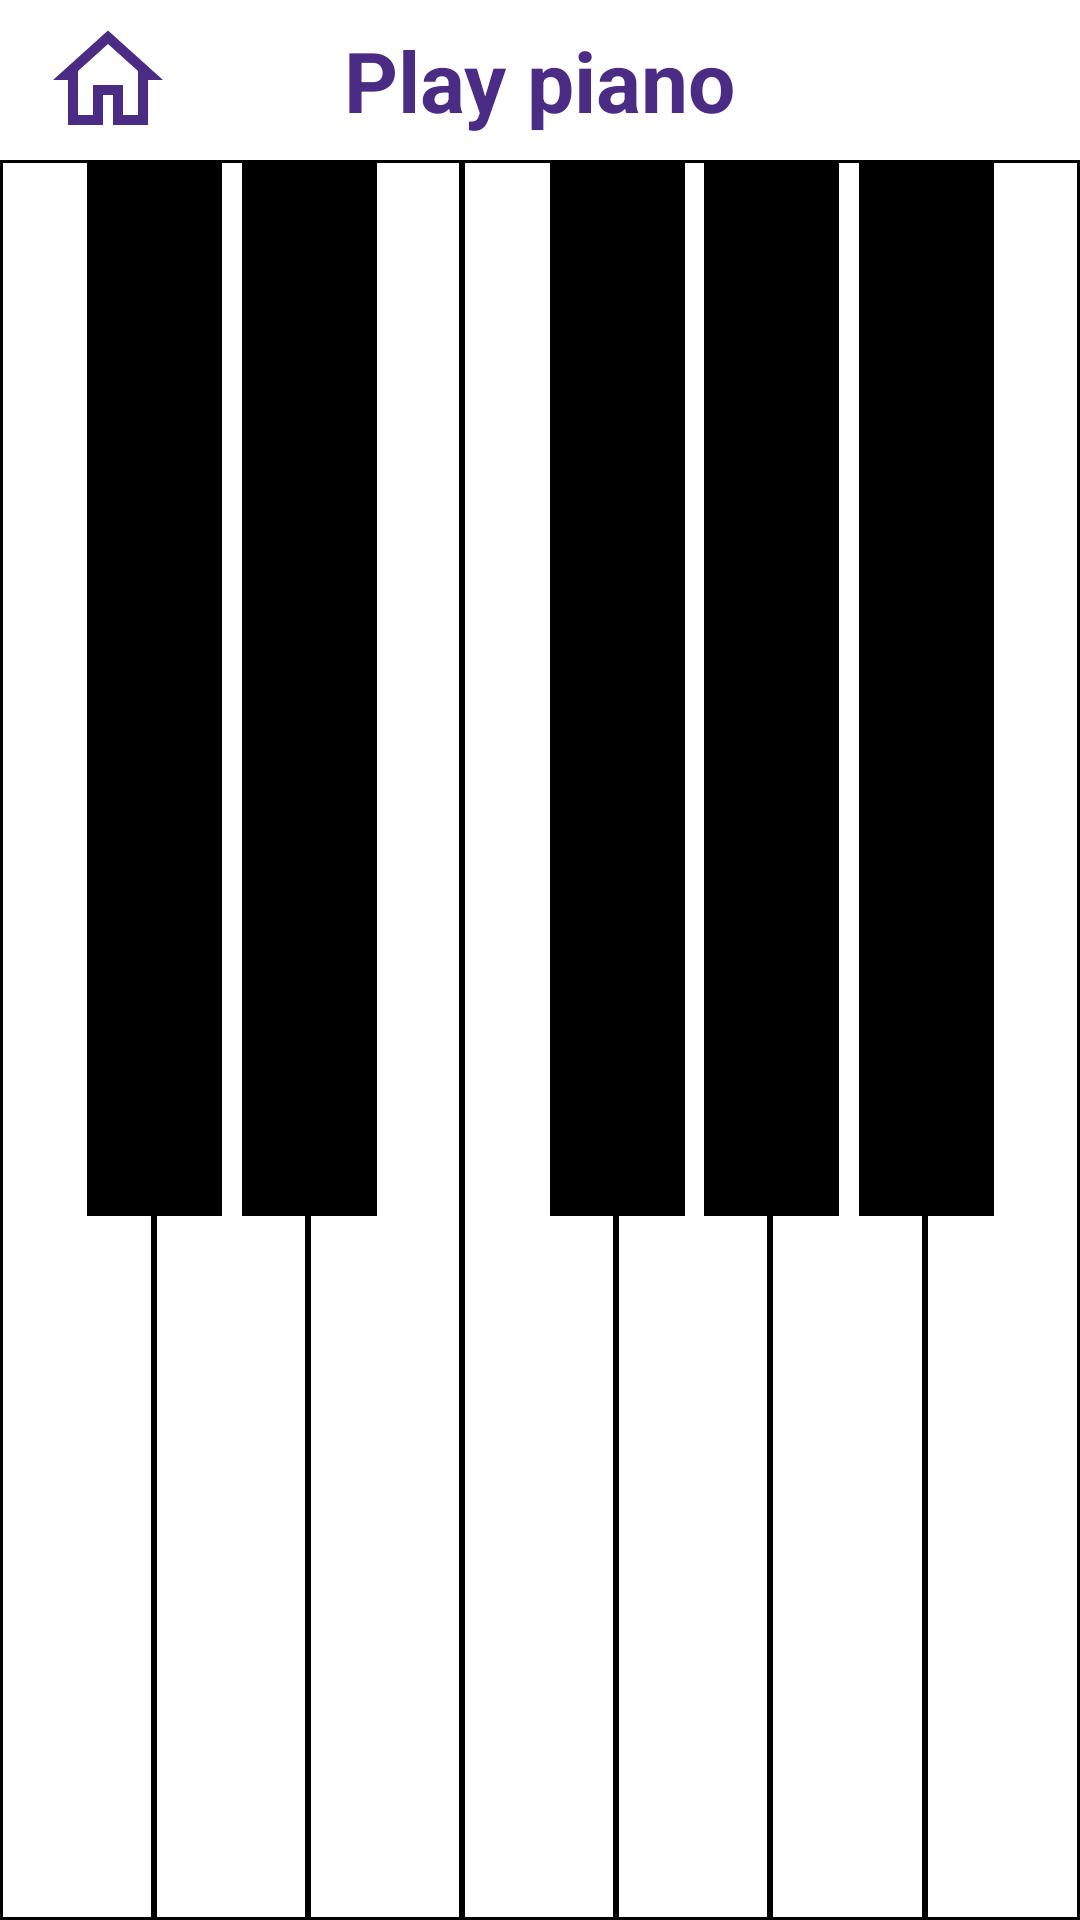

The Android layout XML behind this screen, and the referenced resources:
<!-- AndroidManifest.xml: application theme Theme.Vibrana -->
<!-- res/layout/activity_piano.xml -->
<?xml version="1.0" encoding="utf-8"?>
<androidx.constraintlayout.widget.ConstraintLayout xmlns:android="http://schemas.android.com/apk/res/android"
    xmlns:app="http://schemas.android.com/apk/res-auto"
    xmlns:tools="http://schemas.android.com/tools"
    android:layout_width="match_parent"
    android:layout_height="match_parent"
    android:background="@color/white"
    tools:ignore="HardcodedText">

    
    <TextView
        android:id="@+id/tv_play_piano"
        android:layout_width="wrap_content"
        android:layout_height="wrap_content"
        android:layout_marginTop="8dp"
        android:text="Play piano"
        android:textColor="#4B2C85"
        android:textSize="28sp"
        android:textStyle="bold"
        app:layout_constraintEnd_toEndOf="parent"
        app:layout_constraintStart_toStartOf="parent"
        app:layout_constraintTop_toTopOf="parent" />

    
    <ImageView
        android:id="@+id/btn_home"
        android:layout_width="40dp"
        android:layout_height="40dp"
        android:layout_marginStart="16dp"
        android:contentDescription="Home"
        android:src="@drawable/ic_home"
        app:layout_constraintBottom_toBottomOf="@id/tv_play_piano"
        app:layout_constraintStart_toStartOf="parent"
        app:layout_constraintTop_toTopOf="@id/tv_play_piano"
        app:tint="#4B2C85" />

    
    <androidx.constraintlayout.widget.ConstraintLayout
        android:id="@+id/piano_container"
        android:layout_width="match_parent"
        android:layout_height="0dp"
        android:layout_marginTop="8dp"
        app:layout_constraintBottom_toBottomOf="parent"
        app:layout_constraintTop_toBottomOf="@id/tv_play_piano">

        
        <androidx.constraintlayout.widget.Guideline
            android:id="@+id/guide_1"
            android:layout_width="wrap_content"
            android:layout_height="wrap_content"
            android:orientation="vertical"
            app:layout_constraintGuide_percent="0.1428" />

        <androidx.constraintlayout.widget.Guideline
            android:id="@+id/guide_2"
            android:layout_width="wrap_content"
            android:layout_height="wrap_content"
            android:orientation="vertical"
            app:layout_constraintGuide_percent="0.2857" />

        <androidx.constraintlayout.widget.Guideline
            android:id="@+id/guide_4"
            android:layout_width="wrap_content"
            android:layout_height="wrap_content"
            android:orientation="vertical"
            app:layout_constraintGuide_percent="0.5714" />

        <androidx.constraintlayout.widget.Guideline
            android:id="@+id/guide_5"
            android:layout_width="wrap_content"
            android:layout_height="wrap_content"
            android:orientation="vertical"
            app:layout_constraintGuide_percent="0.7142" />

        <androidx.constraintlayout.widget.Guideline
            android:id="@+id/guide_6"
            android:layout_width="wrap_content"
            android:layout_height="wrap_content"
            android:orientation="vertical"
            app:layout_constraintGuide_percent="0.8571" />

        
        <LinearLayout
            android:id="@+id/white_keys"
            android:layout_width="match_parent"
            android:layout_height="match_parent"
            android:orientation="horizontal">

            <View
                android:id="@+id/key_white_1"
                android:layout_width="0dp"
                android:layout_height="match_parent"
                android:layout_weight="1"
                android:background="@drawable/white_key_background"
                android:clickable="true"
                android:focusable="true" />
            <View
                android:id="@+id/key_white_2"
                android:layout_width="0dp"
                android:layout_height="match_parent"
                android:layout_weight="1"
                android:background="@drawable/white_key_background"
                android:clickable="true"
                android:focusable="true" />
            <View
                android:id="@+id/key_white_3"
                android:layout_width="0dp"
                android:layout_height="match_parent"
                android:layout_weight="1"
                android:background="@drawable/white_key_background"
                android:clickable="true"
                android:focusable="true" />
            <View
                android:id="@+id/key_white_4"
                android:layout_width="0dp"
                android:layout_height="match_parent"
                android:layout_weight="1"
                android:background="@drawable/white_key_background"
                android:clickable="true"
                android:focusable="true" />
            <View
                android:id="@+id/key_white_5"
                android:layout_width="0dp"
                android:layout_height="match_parent"
                android:layout_weight="1"
                android:background="@drawable/white_key_background"
                android:clickable="true"
                android:focusable="true" />
            <View
                android:id="@+id/key_white_6"
                android:layout_width="0dp"
                android:layout_height="match_parent"
                android:layout_weight="1"
                android:background="@drawable/white_key_background"
                android:clickable="true"
                android:focusable="true" />
            <View
                android:id="@+id/key_white_7"
                android:layout_width="0dp"
                android:layout_height="match_parent"
                android:layout_weight="1"
                android:background="@drawable/white_key_background"
                android:clickable="true"
                android:focusable="true" />
        </LinearLayout>

        
        <View
            android:id="@+id/key_black_1"
            android:layout_width="45dp"
            android:layout_height="0dp"
            android:background="@drawable/black_key_background"
            app:layout_constraintHeight_percent="0.6"
            app:layout_constraintStart_toStartOf="@id/guide_1"
            app:layout_constraintEnd_toEndOf="@id/guide_1"
            app:layout_constraintTop_toTopOf="parent"
            android:clickable="true"
            android:focusable="true" />

        <View
            android:id="@+id/key_black_2"
            android:layout_width="45dp"
            android:layout_height="0dp"
            android:background="@drawable/black_key_background"
            app:layout_constraintHeight_percent="0.6"
            app:layout_constraintStart_toStartOf="@id/guide_2"
            app:layout_constraintEnd_toEndOf="@id/guide_2"
            app:layout_constraintTop_toTopOf="parent"
            android:clickable="true"
            android:focusable="true" />

        <View
            android:id="@+id/key_black_3"
            android:layout_width="45dp"
            android:layout_height="0dp"
            android:background="@drawable/black_key_background"
            app:layout_constraintHeight_percent="0.6"
            app:layout_constraintStart_toStartOf="@id/guide_4"
            app:layout_constraintEnd_toEndOf="@id/guide_4"
            app:layout_constraintTop_toTopOf="parent"
            android:clickable="true"
            android:focusable="true" />

        <View
            android:id="@+id/key_black_4"
            android:layout_width="45dp"
            android:layout_height="0dp"
            android:background="@drawable/black_key_background"
            app:layout_constraintHeight_percent="0.6"
            app:layout_constraintStart_toStartOf="@id/guide_5"
            app:layout_constraintEnd_toEndOf="@id/guide_5"
            app:layout_constraintTop_toTopOf="parent"
            android:clickable="true"
            android:focusable="true" />

        <View
            android:id="@+id/key_black_5"
            android:layout_width="45dp"
            android:layout_height="0dp"
            android:background="@drawable/black_key_background"
            app:layout_constraintHeight_percent="0.6"
            app:layout_constraintStart_toStartOf="@id/guide_6"
            app:layout_constraintEnd_toEndOf="@id/guide_6"
            app:layout_constraintTop_toTopOf="parent"
            android:clickable="true"
            android:focusable="true" />

    </androidx.constraintlayout.widget.ConstraintLayout>

</androidx.constraintlayout.widget.ConstraintLayout>
<!-- resources referenced by this layout -->
<resources>
  <color name="white">#FFFFFFFF</color>
  <!-- drawable black_key_background (drawable) -->
  <?xml version="1.0" encoding="utf-8"?>
  <selector xmlns:android="http://schemas.android.com/apk/res/android">
      <item android:state_pressed="true">
          <shape android:shape="rectangle">
              <solid android:color="#444444" /> 
          </shape>
      </item>
      <item>
          <shape android:shape="rectangle">
              <solid android:color="@color/black" />
          </shape>
      </item>
  </selector>
  <!-- drawable ic_home (drawable) -->
  <vector xmlns:android="http://schemas.android.com/apk/res/android"
      android:width="384dp"
      android:height="384dp"
      android:viewportWidth="24"
      android:viewportHeight="24">
    <path
        android:fillColor="#FF000000"
        android:pathData="M12,2.1L1,12L4,12L4,21L11,21L11,15L13,15L13,21L20,21L20,12L23,12L12,2.1zM12,4.791L18,10.191L18,11L18,19L15,19L15,13L9,13L9,19L6,19L6,10.191L12,4.791z"/>
  </vector>
  <!-- drawable white_key_background (drawable) -->
  <?xml version="1.0" encoding="utf-8"?>
  <selector xmlns:android="http://schemas.android.com/apk/res/android">
      <item android:state_pressed="true">
          <shape android:shape="rectangle">
              <solid android:color="#D3D3D3" /> 
              <stroke android:width="1dp" android:color="@color/black" />
          </shape>
      </item>
      <item>
          <shape android:shape="rectangle">
              <solid android:color="@color/white" />
              <stroke android:width="1dp" android:color="@color/black" />
          </shape>
      </item>
  </selector>
  <style name="Theme.Vibrana" parent="Base.Theme.Vibrana" />
  <color name="black">#FF000000</color>
  <style name="Base.Theme.Vibrana" parent="Theme.Material3.DayNight.NoActionBar">
          
          
      </style>
</resources>
